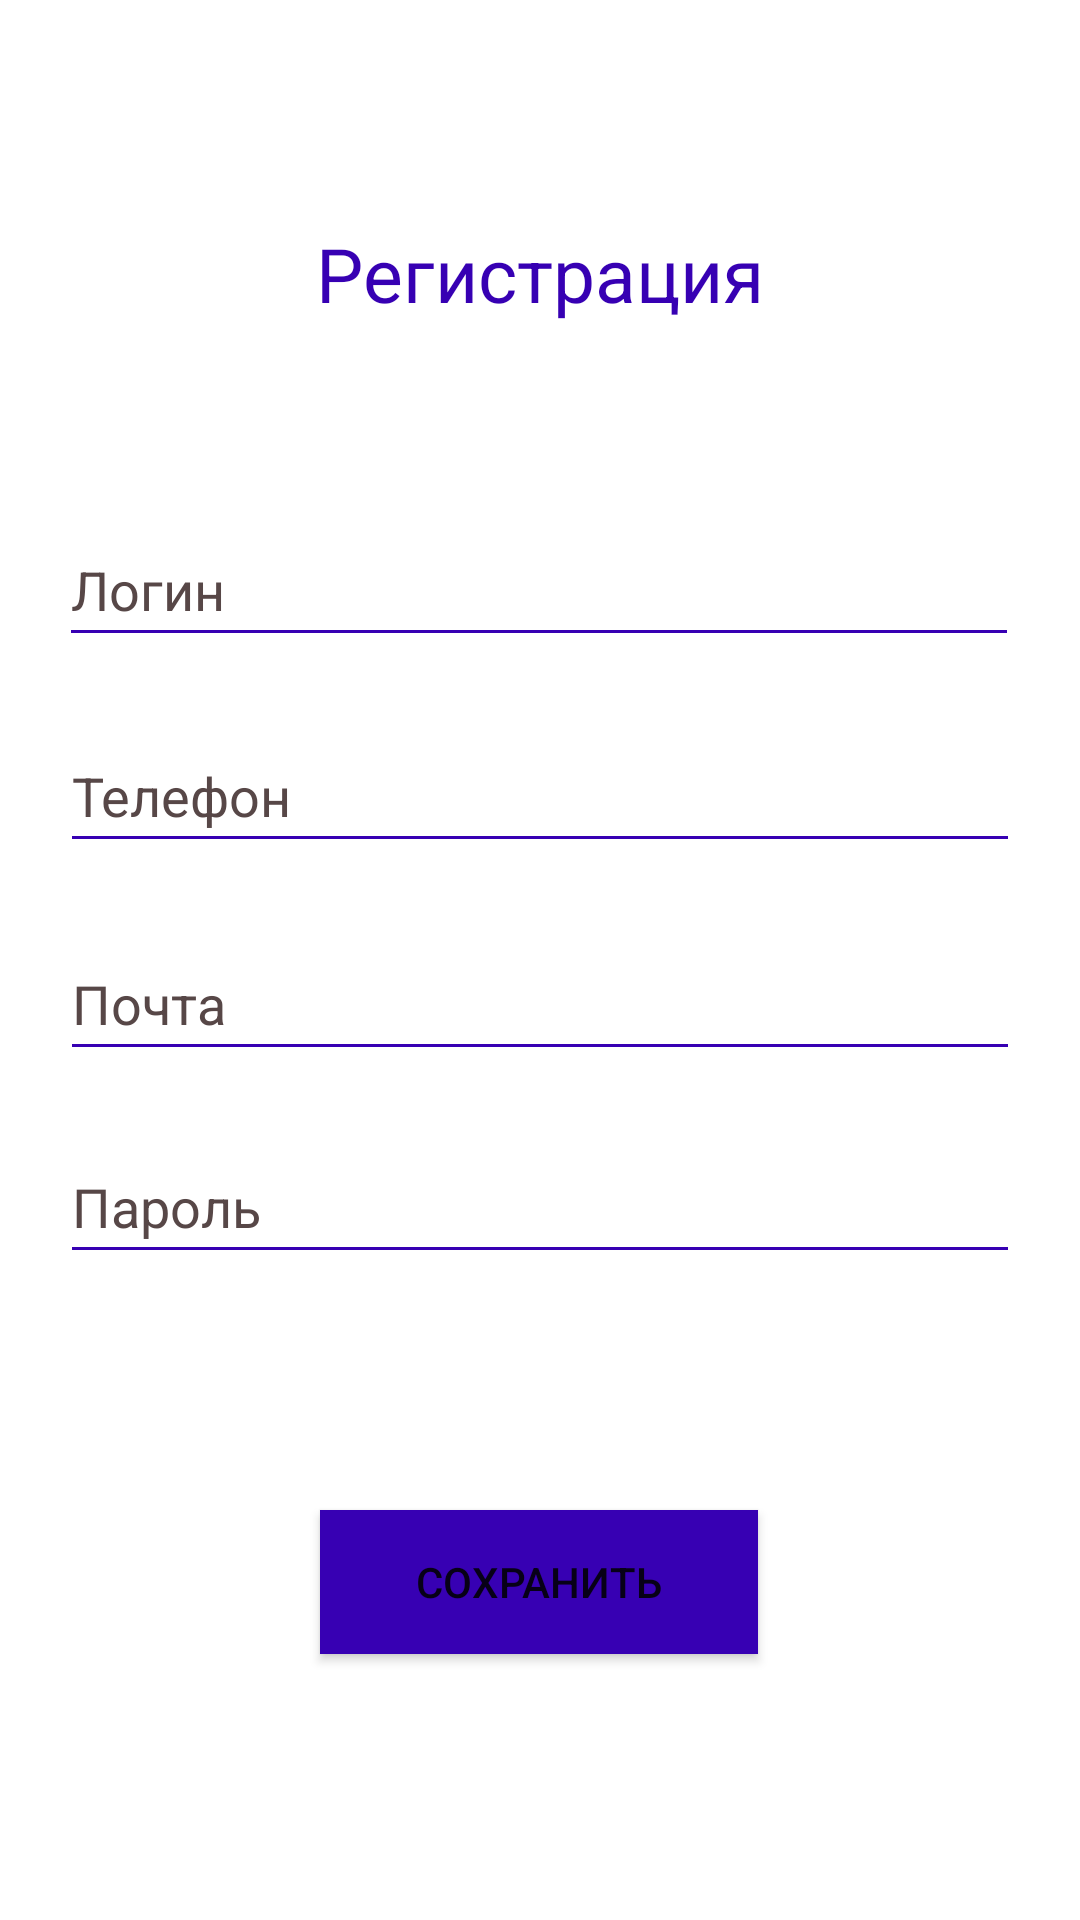

Here is an Android app screen rendered from its layout file. Give the layout XML and the strings, colors and styles it references.
<!-- AndroidManifest.xml: application theme Theme.ClothesApp -->
<!-- res/layout/activity_registration.xml -->
<?xml version="1.0" encoding="utf-8"?>
<androidx.constraintlayout.widget.ConstraintLayout xmlns:android="http://schemas.android.com/apk/res/android"
    xmlns:app="http://schemas.android.com/apk/res-auto"
    xmlns:tools="http://schemas.android.com/tools"
    android:layout_width="match_parent"
    android:layout_height="match_parent"
    android:backgroundTint="#2F59BC"
    tools:context=".activities.Registration">

    <TextView
        android:id="@+id/registrationText"
        android:layout_width="170dp"
        android:layout_height="35dp"
        android:gravity="center"
        android:text="@string/regText"
        android:textSize="25dp"
        android:textColor="@color/purple_700"
        app:layout_constraintBottom_toBottomOf="parent"
        app:layout_constraintEnd_toEndOf="parent"
        app:layout_constraintHorizontal_bias="0.498"
        app:layout_constraintStart_toStartOf="parent"
        app:layout_constraintTop_toTopOf="parent"
        app:layout_constraintVertical_bias="0.122" />

    <EditText
        android:id="@+id/loginReg"
        android:layout_width="320dp"
        android:layout_height="48dp"
        android:backgroundTint="@color/purple_700"
        android:ems="10"
        android:hint="@string/login"
        android:inputType="text"
        android:textColorHint="#574747"
        android:textCursorDrawable="@color/purple_700"
        app:layout_constraintBottom_toBottomOf="parent"
        app:layout_constraintEnd_toEndOf="parent"
        app:layout_constraintHorizontal_bias="0.494"
        app:layout_constraintStart_toStartOf="parent"
        app:layout_constraintTop_toTopOf="parent"
        app:layout_constraintVertical_bias="0.289" />

    <EditText
        android:id="@+id/phoneReg"
        android:layout_width="320dp"
        android:layout_height="48dp"
        android:layout_marginStart="16dp"
        android:layout_marginEnd="16dp"
        android:backgroundTint="@color/purple_700"
        android:ems="10"
        android:hint="@string/phone"
        android:inputType="text"
        android:phoneNumber="false"
        android:textColorHint="#574747"
        android:textCursorDrawable="@color/purple_700"
        app:layout_constraintBottom_toBottomOf="parent"
        app:layout_constraintEnd_toEndOf="parent"
        app:layout_constraintHorizontal_bias="0.491"
        app:layout_constraintStart_toStartOf="parent"
        app:layout_constraintTop_toTopOf="parent"
        app:layout_constraintVertical_bias="0.405" />

    <EditText
        android:id="@+id/emailReg"
        android:layout_width="320dp"
        android:layout_height="48dp"
        android:layout_marginStart="16dp"
        android:layout_marginEnd="16dp"
        android:backgroundTint="@color/purple_700"
        android:ems="10"
        android:hint="@string/email"
        android:inputType="text"
        android:textColorHint="#574747"
        android:textCursorDrawable="@color/purple_700"
        app:layout_constraintBottom_toBottomOf="parent"
        app:layout_constraintEnd_toEndOf="parent"
        app:layout_constraintHorizontal_bias="0.491"
        app:layout_constraintStart_toStartOf="parent"
        app:layout_constraintTop_toTopOf="parent"
        app:layout_constraintVertical_bias="0.522" />

    <EditText
        android:id="@+id/passwordReg"
        android:layout_width="320dp"
        android:layout_height="48dp"
        android:layout_marginStart="16dp"
        android:layout_marginEnd="16dp"
        android:backgroundTint="@color/purple_700"
        android:ems="10"
        android:hint="@string/password"
        android:inputType="text"
        android:password="true"
        android:textColorHint="#574747"
        android:textCursorDrawable="@color/purple_700"
        app:layout_constraintBottom_toBottomOf="parent"
        app:layout_constraintEnd_toEndOf="parent"
        app:layout_constraintHorizontal_bias="0.491"
        app:layout_constraintStart_toStartOf="parent"
        app:layout_constraintTop_toTopOf="parent"
        app:layout_constraintVertical_bias="0.636" />

    <Button
        android:id="@+id/saveRegButton"
        android:layout_width="146dp"
        android:layout_height="48dp"
        android:layout_marginStart="32dp"
        android:layout_marginEnd="32dp"
        android:background="@color/purple_700"
        android:onClick="toNextActivity"
        android:text="@string/toSave"
        android:textCursorDrawable="@color/purple_700"
        app:layout_constraintBottom_toBottomOf="parent"
        app:layout_constraintEnd_toEndOf="parent"
        app:layout_constraintHorizontal_bias="0.498"
        app:layout_constraintStart_toStartOf="parent"
        app:layout_constraintTop_toTopOf="parent"
        app:layout_constraintVertical_bias="0.85" />

</androidx.constraintlayout.widget.ConstraintLayout>
<!-- resources referenced by this layout -->
<resources>
  <color name="purple_700">#FF3700B3</color>
  <string name="email">Почта</string>
  <string name="login">Логин</string>
  <string name="password">Пароль</string>
  <string name="phone">Телефон</string>
  <string name="regText">Регистрация</string>
  <string name="toSave">Сохранить</string>
  <style name="Theme.ClothesApp" parent="Theme.MaterialComponents.DayNight.DarkActionBar">
          
          <item name="colorPrimary">@color/purple_500</item>
          <item name="colorPrimaryVariant">@color/purple_700</item>
          <item name="colorOnPrimary">@color/white</item>
          
          <item name="colorSecondary">@color/teal_200</item>
          <item name="colorSecondaryVariant">@color/teal_700</item>
          <item name="colorOnSecondary">@color/black</item>
          
          <item name="android:statusBarColor" tools:targetApi="l">?attr/colorPrimaryVariant</item>
          
      </style>
  <color name="purple_500">#FF6200EE</color>
  <color name="white">#FFFFFFFF</color>
  <color name="teal_200">#FF03DAC5</color>
  <color name="teal_700">#D2F4F4</color>
  <color name="black">#FF000000</color>
</resources>
